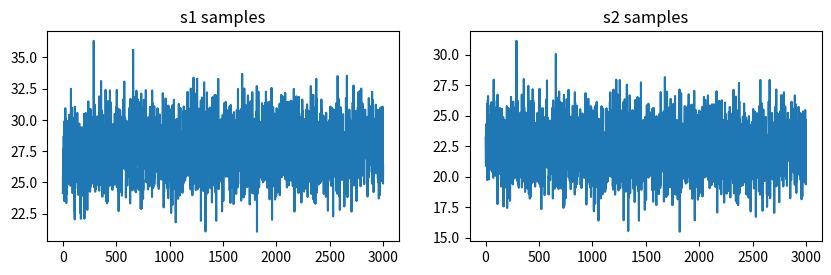
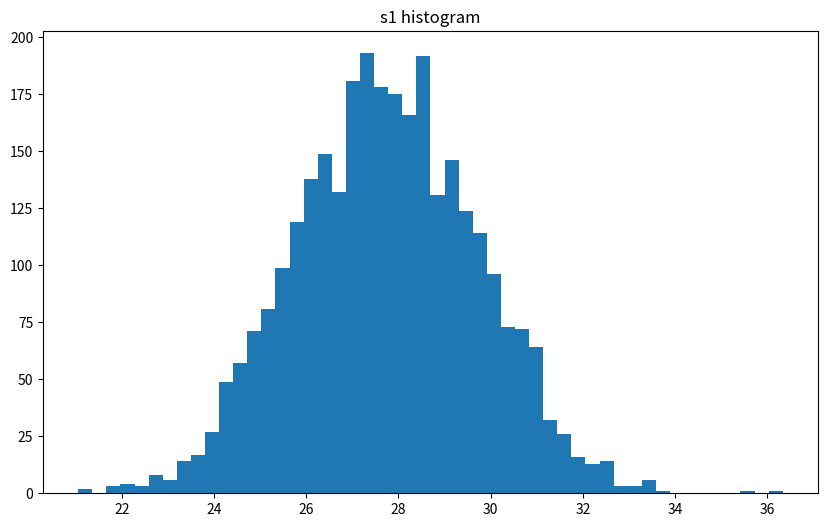

Reproduce these figures in Python, in order.
import numpy as np
from scipy.stats import truncnorm

def gibbs_sampling(N_iterations , s1_s2_mean_col, s_covar_matrix, y):
    """
    Perform Gibbs sampling.

    Parameters:
    - N_iterations (int): Number of Gibbs sampling iterations.
    - s1_s2_mean_col (array-like): Initial mean values.
    - s_covar_matrix (array-like): Initial Variance values.
    - A (array-like): Matrix A ([1, -1]).
    - y: outcome of the game (1 or -1)
    - t_var (float): Variance for t.

    Returns:
    - s1_list, s2_list (list): List of sampled values for s1 and s2.
    """
    # Parameters
    A = np.array([[1, -1]]) # Matrix A
    s1 = float(s1_s2_mean_col[0])
    s2 = float(s1_s2_mean_col[1])
    #print(f's1: {s1}, s2: {s2}')

    if y == 1:
        a = 0
        b = np.inf
    elif y == -1:
        a = -np.inf
        b = 0
    else:
        raise ValueError("Error: y must be 1 or -1")

    s1_mean_list, s2_mean_list, s_covar_matrix1, s_covar_matrix2, s1_list, s2_list = [], [], [], [], [], []

    for i in range(N_iterations):
        # Sample t from p(t|s1,s2,y)
        mean_t = s1 - s2
        conditional_Vt = s_covar_matrix[0,0] + s_covar_matrix[1,1]
        t = truncnorm.rvs((a - mean_t) / np.sqrt(conditional_Vt), (b - mean_t) / np.sqrt(conditional_Vt), loc=mean_t, scale=np.sqrt(conditional_Vt))

        # Sample s1 and s2 from multivariate normal, p(s1,s2|t>0)
        s_covar_matrix_old = s_covar_matrix
        s_covar_matrix = np.linalg.inv(np.linalg.inv(s_covar_matrix) + np.transpose(A) @A*(1/5))
        s1_s2_mean_col = s_covar_matrix @ (np.linalg.inv(s_covar_matrix_old) @ s1_s2_mean_col + np.transpose(A) * (1/5) * t)

        s1, s2 = np.random.multivariate_normal(s1_s2_mean_col.flatten(), s_covar_matrix, 1).T

        # Save values to lists
        s1_mean_list.append(float(s1_s2_mean_col[0]))
        s2_mean_list.append(float(s1_s2_mean_col[1]))
        s_covar_matrix1.append(float(s_covar_matrix[0][0]))
        s_covar_matrix2.append(float(s_covar_matrix[1][1]))
        s1_list.append(float(s1))
        s2_list.append(float(s2))

    return s1_mean_list, s2_mean_list, s_covar_matrix1, s_covar_matrix2, s1_list, s2_list







# Optional: To test the function

if __name__ == "__main__":
    # Make sure you define the required parameters: samples, s1_s2_mean_col, s_covar_matrix, A, a, b, Vt
    samples = 3000
    s1_s2_mean_col = np.array([[25], [25]])
    s_covar_matrix = np.array([[8, 0], [0, 8]])

    a = 0
    b = np.inf
    y = 1
    

    s1_means, s2_means, s1_vars, s2_vars, s1_samples, s2_samples = gibbs_sampling(samples, s1_s2_mean_col, s_covar_matrix, y)
    print(len(s1_samples))
    print(len(s2_samples))
    #print(s1_samples)

    # Plot the results
    import matplotlib.pyplot as plt
    plt.figure(figsize=(10, 6))
    plt.subplot(2, 2, 1)
    plt.plot(range(samples), s1_samples)
    plt.title("s1 samples")
    plt.subplot(2, 2, 2)
    plt.plot(s2_samples)
    plt.title("s2 samples")
    plt.show()
    plt.figure(figsize=(10, 6))
    plt.hist(s1_samples, bins=50)
    plt.title("s1 histogram")
    plt.show()

